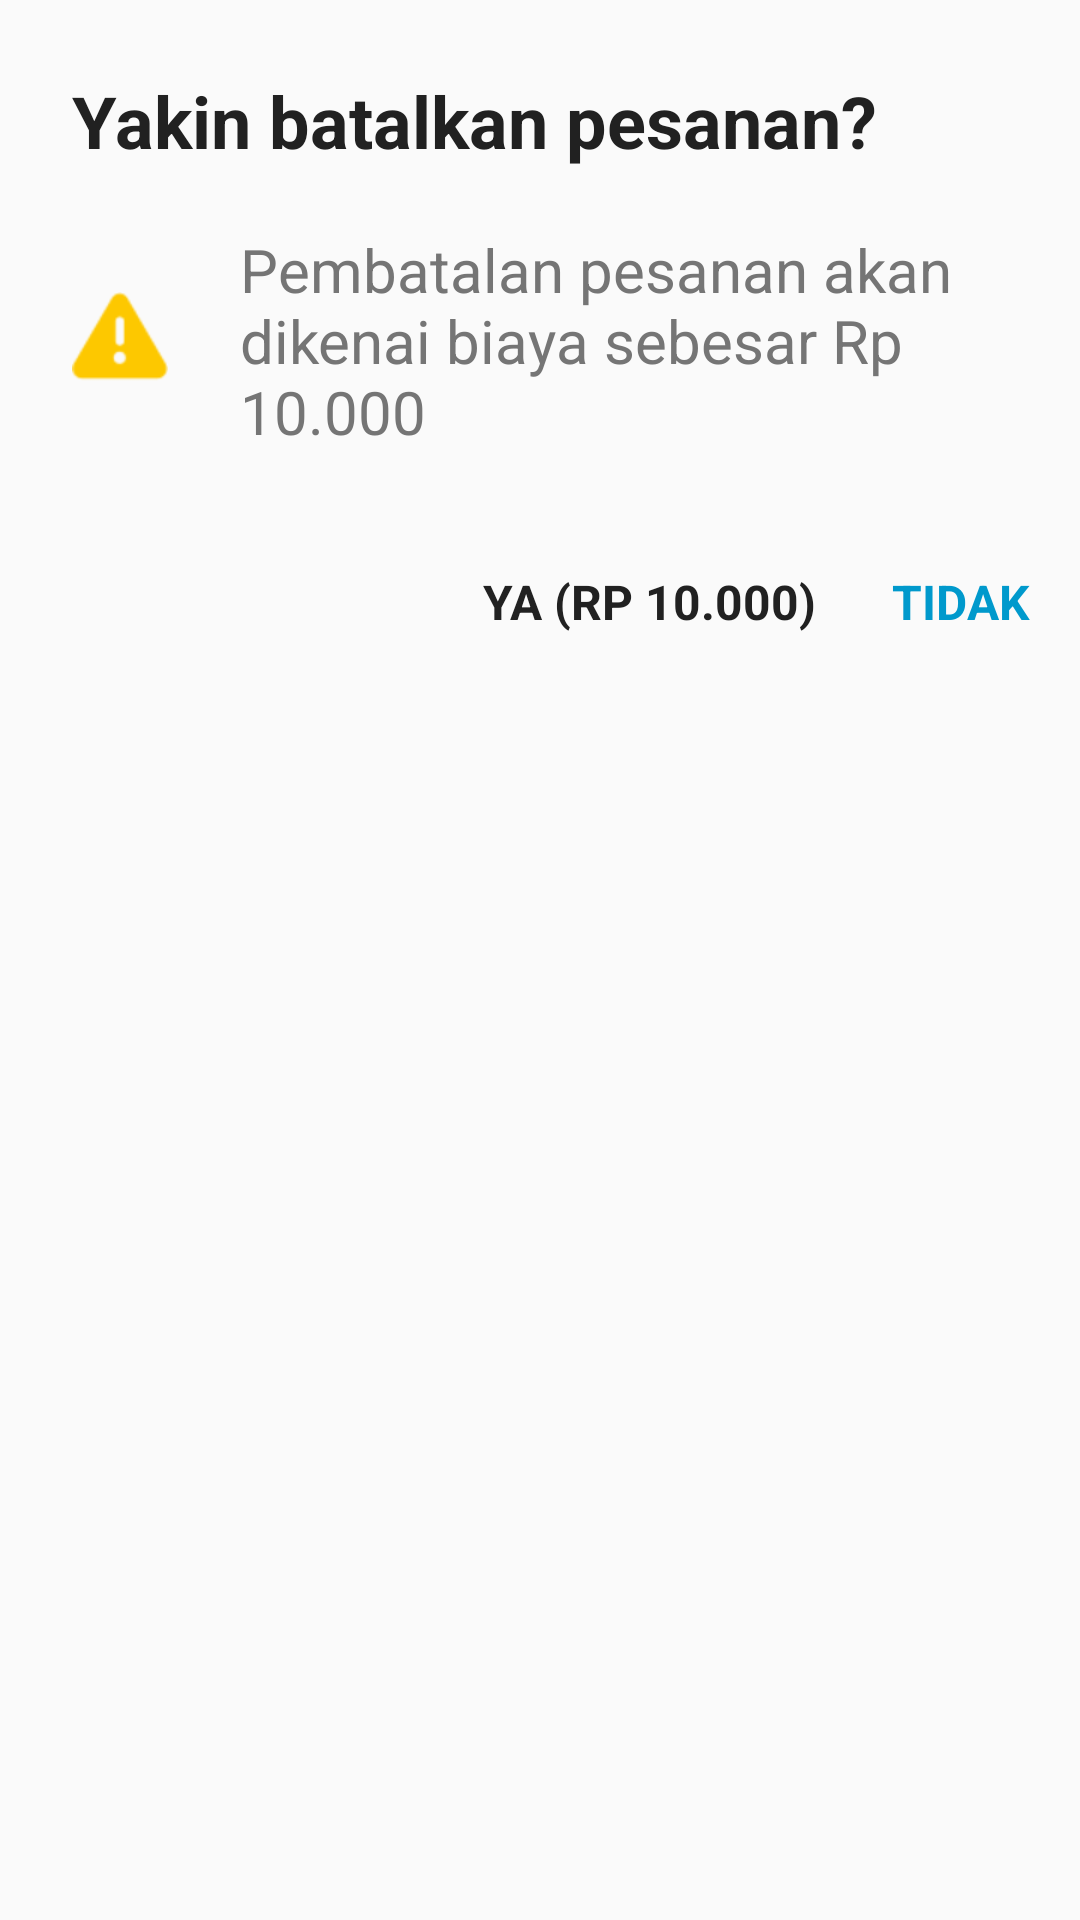

The Android layout XML behind this screen, and the referenced resources:
<!-- AndroidManifest.xml: application theme AppTheme -->
<!-- res/layout/dialog_cancel_order.xml -->
<?xml version="1.0" encoding="utf-8"?>
<LinearLayout xmlns:android="http://schemas.android.com/apk/res/android"
    android:layout_width="match_parent"
    android:layout_height="match_parent"
    android:orientation="vertical">

    <LinearLayout
        android:layout_width="match_parent"
        android:layout_height="wrap_content"
        android:orientation="vertical"
        android:padding="24dp">

        <TextView
            android:layout_width="match_parent"
            android:layout_height="wrap_content"
            android:text="Yakin batalkan pesanan?"
            android:textColor="@color/primary_text"
            android:textSize="24sp"
            android:textStyle="bold" />

        <LinearLayout
            android:layout_marginTop="20dp"
            android:layout_width="match_parent"
            android:layout_height="wrap_content"
            android:orientation="horizontal">

            <ImageView
                android:layout_gravity="center"
                android:layout_width="wrap_content"
                android:layout_height="wrap_content"
                android:src="@android:drawable/ic_dialog_alert"
                android:tint="@color/accent_color"/>

            <TextView
                android:layout_width="wrap_content"
                android:layout_height="wrap_content"
                android:layout_marginLeft="24dp"
                android:text="Pembatalan pesanan akan dikenai biaya sebesar Rp 10.000"
                android:textColor="@color/secondary_text"
                android:textSize="20sp" />
        </LinearLayout>
    </LinearLayout>

    <LinearLayout
        android:layout_width="match_parent"
        android:layout_height="wrap_content"
        android:gravity="end"
        android:orientation="horizontal"
        android:paddingBottom="8dp"
        android:paddingEnd="8dp"
        android:paddingStart="24dp"
        android:paddingTop="8dp">

        <TextView
            android:id="@+id/cancel_order_yes_text_view"
            android:layout_width="wrap_content"
            android:layout_height="36dp"
            android:gravity="center"
            android:minWidth="64dp"
            android:paddingLeft="8dp"
            android:paddingRight="8dp"
            android:text="Ya (Rp 10.000)"
            android:textAllCaps="true"
            android:textColor="@color/primary_text"
            android:textSize="16sp"
            android:textStyle="bold" />

        <TextView
            android:id="@+id/cancel_order_no_text_view"
            android:layout_width="wrap_content"
            android:layout_height="36dp"
            android:layout_marginLeft="8dp"
            android:gravity="center"
            android:minWidth="64dp"
            android:paddingLeft="8dp"
            android:paddingRight="8dp"
            android:text="Tidak"
            android:textAllCaps="true"
            android:textColor="@android:color/holo_blue_dark"
            android:textSize="16sp"
            android:textStyle="bold" />
    </LinearLayout>
</LinearLayout>
<!-- resources referenced by this layout -->
<resources>
  <color name="accent_color">#FDC800</color>
  <color name="primary_text">#212121</color>
  <color name="secondary_text">#757575</color>
  <style name="AppTheme" parent="Theme.AppCompat.Light.NoActionBar">
          
          <item name="colorPrimary">@color/primary_color</item>
          <item name="colorPrimaryDark">@color/primary_dark_color</item>
          <item name="colorAccent">@color/accent_color</item>
      </style>
  <color name="primary_color">#FFFFFF</color>
  <color name="primary_dark_color">#E0E0E0</color>
</resources>
